2-way image classification set "reduced_dataset" from GitHub (MxWmr/TER_eye_fundus_classification); label vocabulary: glaucoma negative, glaucoma positive.

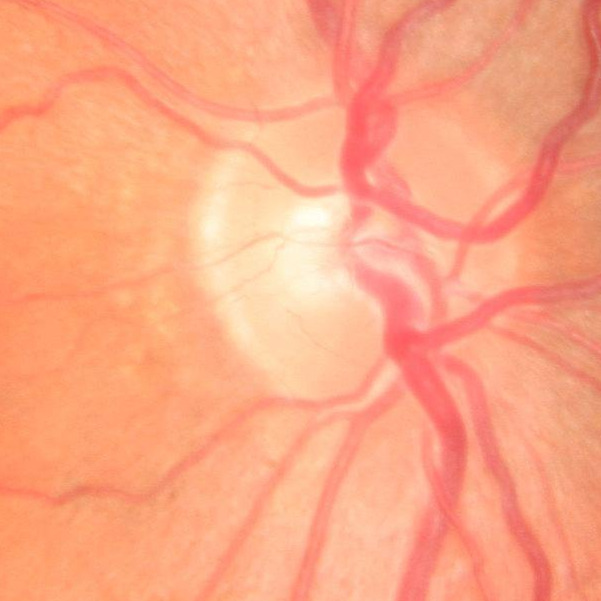
Label: glaucoma negative

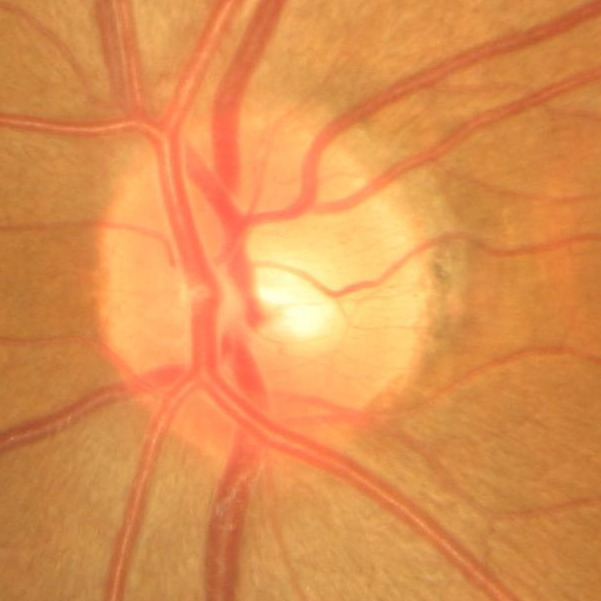
Label: glaucoma negative

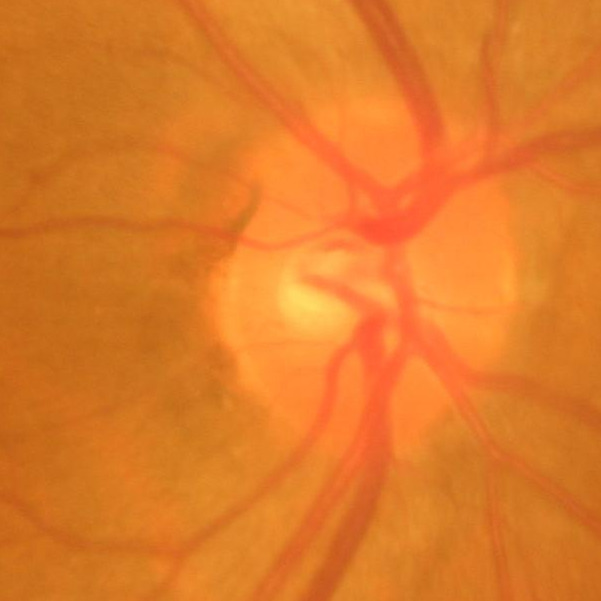
Label: glaucoma negative

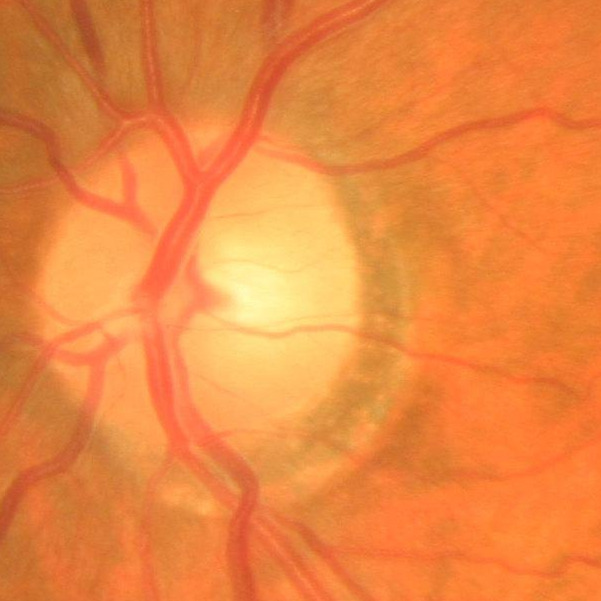
Label: glaucoma negative

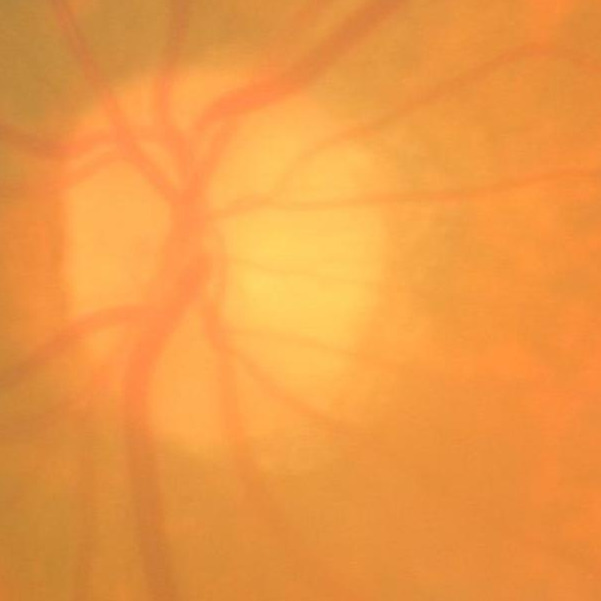
Label: glaucoma positive

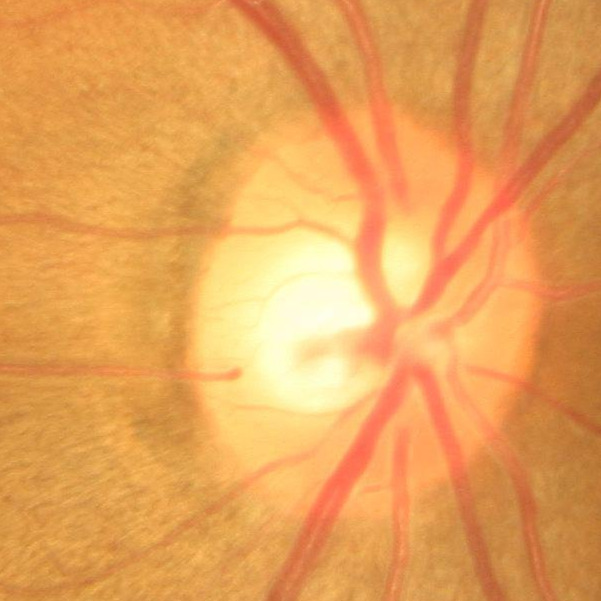
Label: glaucoma negative
